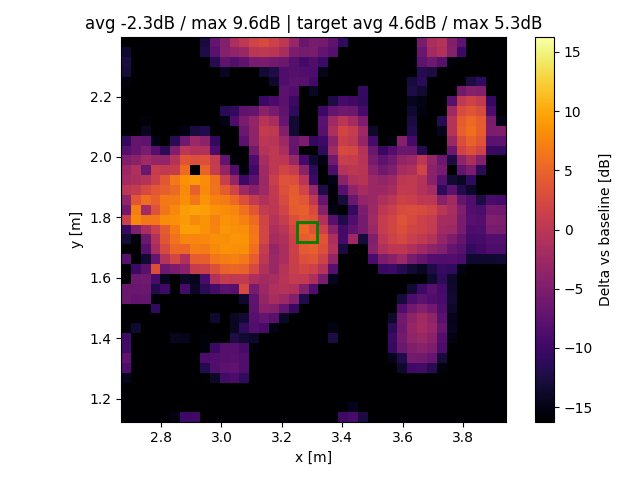

Values plotted in this chart, from the file beside it:
x, y, z
2.685, 1.14, -54.75
2.685, 1.173, -46.41
2.685, 1.206, -61.23
2.685, 1.238, -26.27
2.685, 1.271, -14.67
2.685, 1.304, -8.969
2.685, 1.336, -7.472
2.685, 1.369, -9.562
2.685, 1.401, -9.823
2.685, 1.434, -15.91
2.685, 1.467, -30.53
2.685, 1.499, -31.3
2.685, 1.532, -6.566
2.685, 1.564, -6.604
2.685, 1.597, -16.7
2.685, 1.63, -16.22
2.685, 1.662, -7.895
2.685, 1.695, -26.02
2.685, 1.727, -13.16
2.685, 1.76, -10.47
2.685, 1.793, 1.357
2.685, 1.825, -5.915
2.685, 1.858, -3.508
2.685, 1.89, -0.1026
2.685, 1.923, -1.982
2.685, 1.956, -2.607
2.685, 1.988, -4.943
2.685, 2.021, -8.181
2.685, 2.054, -10.86
2.685, 2.086, -16.76
2.685, 2.119, -25.93
2.685, 2.151, -36.59
2.685, 2.184, -25.31
2.685, 2.217, -19.63
2.685, 2.249, -15.39
2.685, 2.282, -12.98
2.685, 2.314, -12.67
2.685, 2.347, -13.52
2.685, 2.38, -18.45
2.718, 1.14, -54.99
2.718, 1.173, -61.27
2.718, 1.206, -55.26
2.718, 1.238, -55.38
2.718, 1.271, -26.37
2.718, 1.304, -16.84
2.718, 1.336, -15.88
2.718, 1.369, -59.07
2.718, 1.401, -58.35
2.718, 1.434, -13.53
2.718, 1.467, -53.57
2.718, 1.499, -54.16
2.718, 1.532, -7.137
2.718, 1.564, -6.67
2.718, 1.597, -6.227
2.718, 1.63, -10.07
2.718, 1.662, -26.95
2.718, 1.695, -20.89
2.718, 1.727, -15.56
2.718, 1.76, -4.865
2.718, 1.793, 7.817
... 1,461 more rows
